Dataset: image (GitHub, mocharifa/Klasifikasi3Cabai). Classes: hijau, merah, rawit.

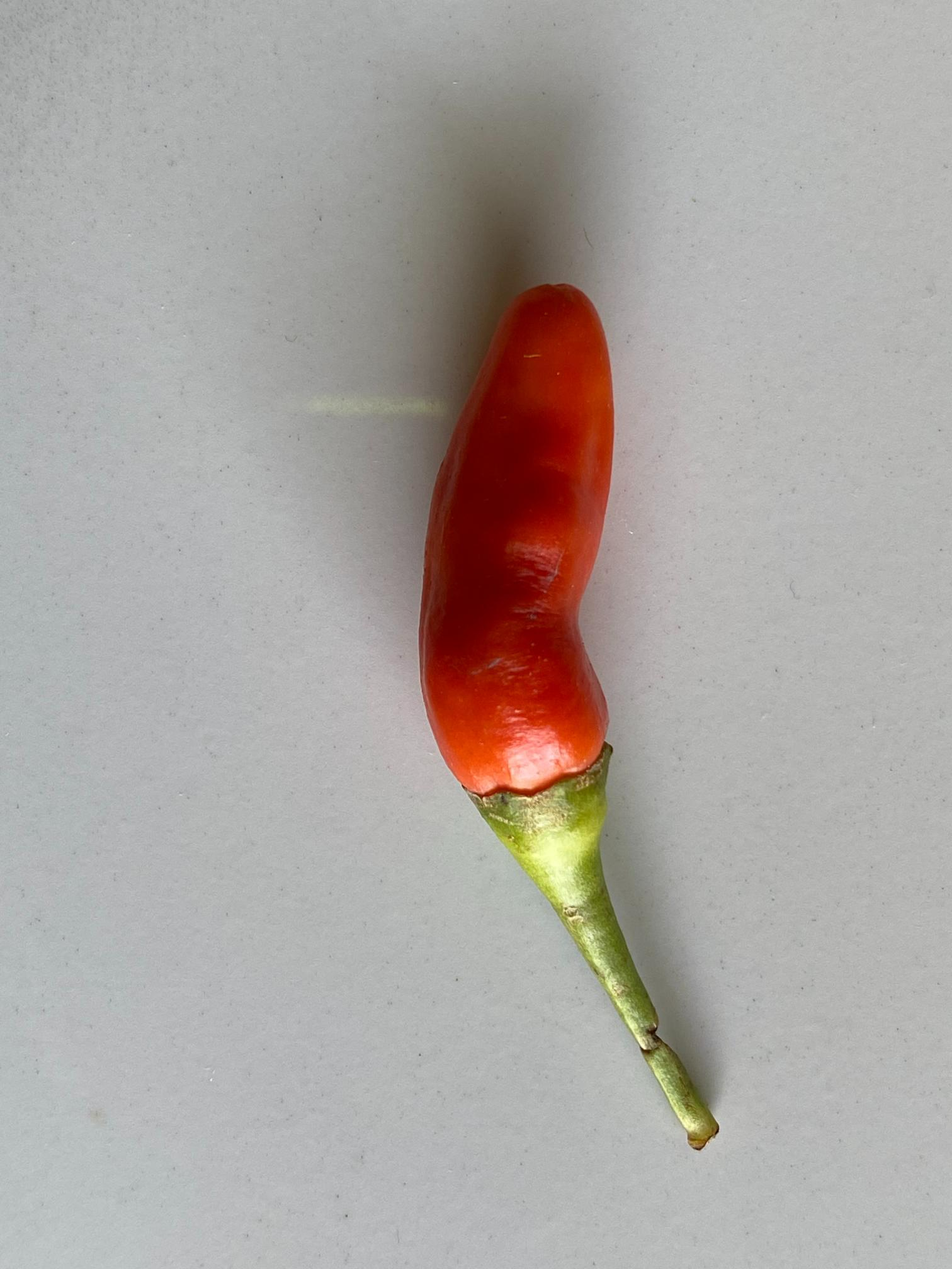
Label: merah

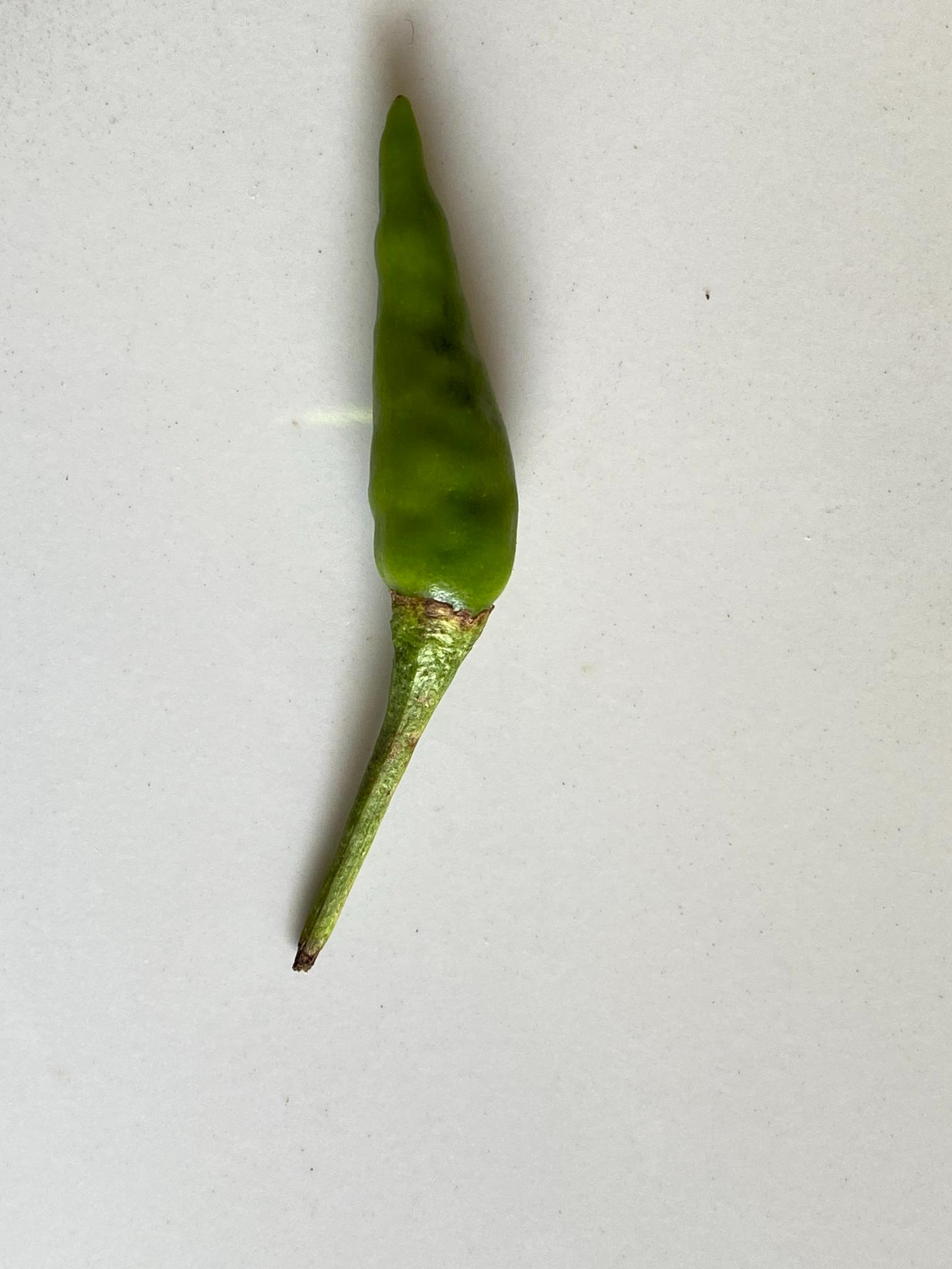
Label: rawit

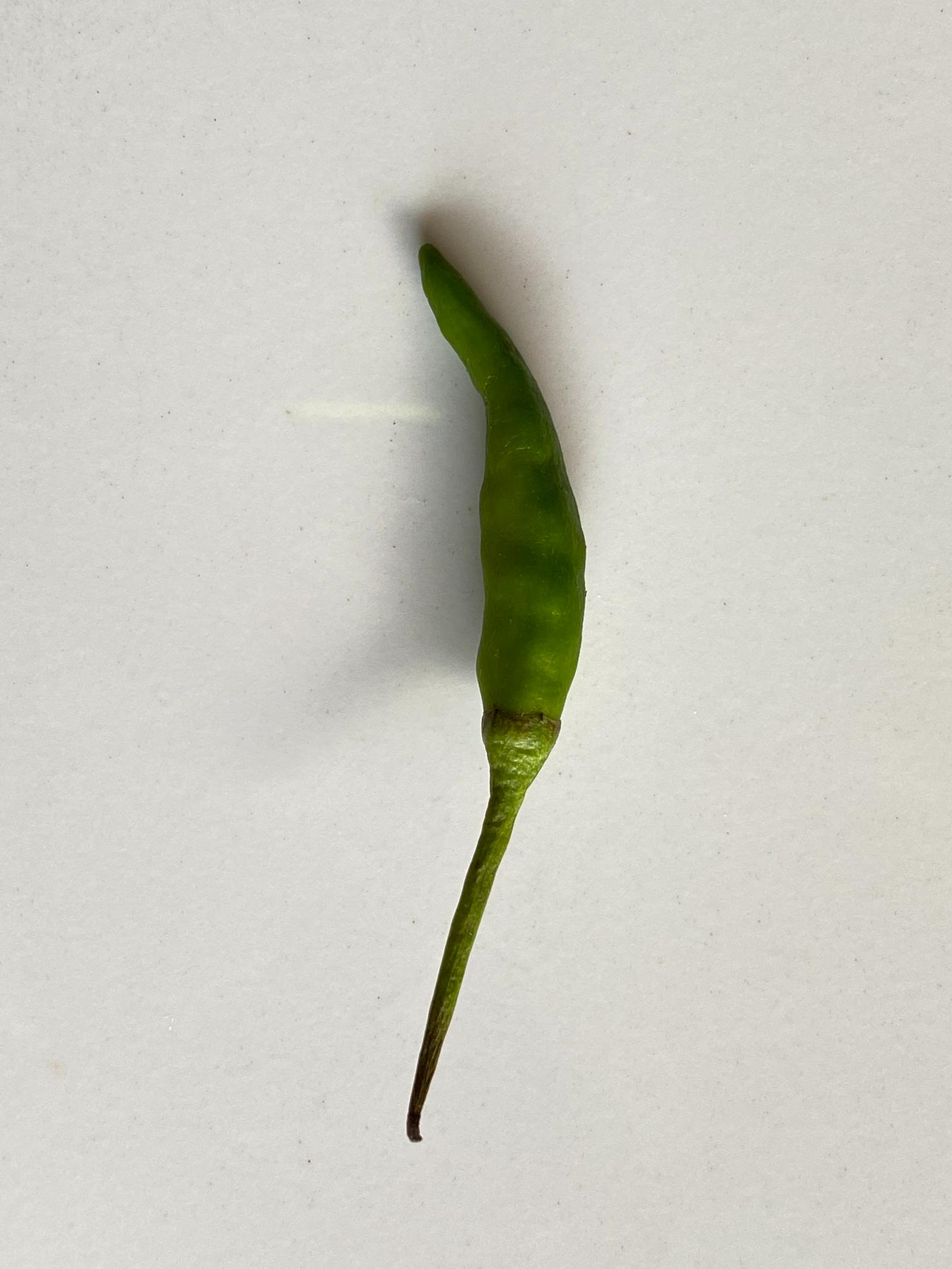
Label: rawit

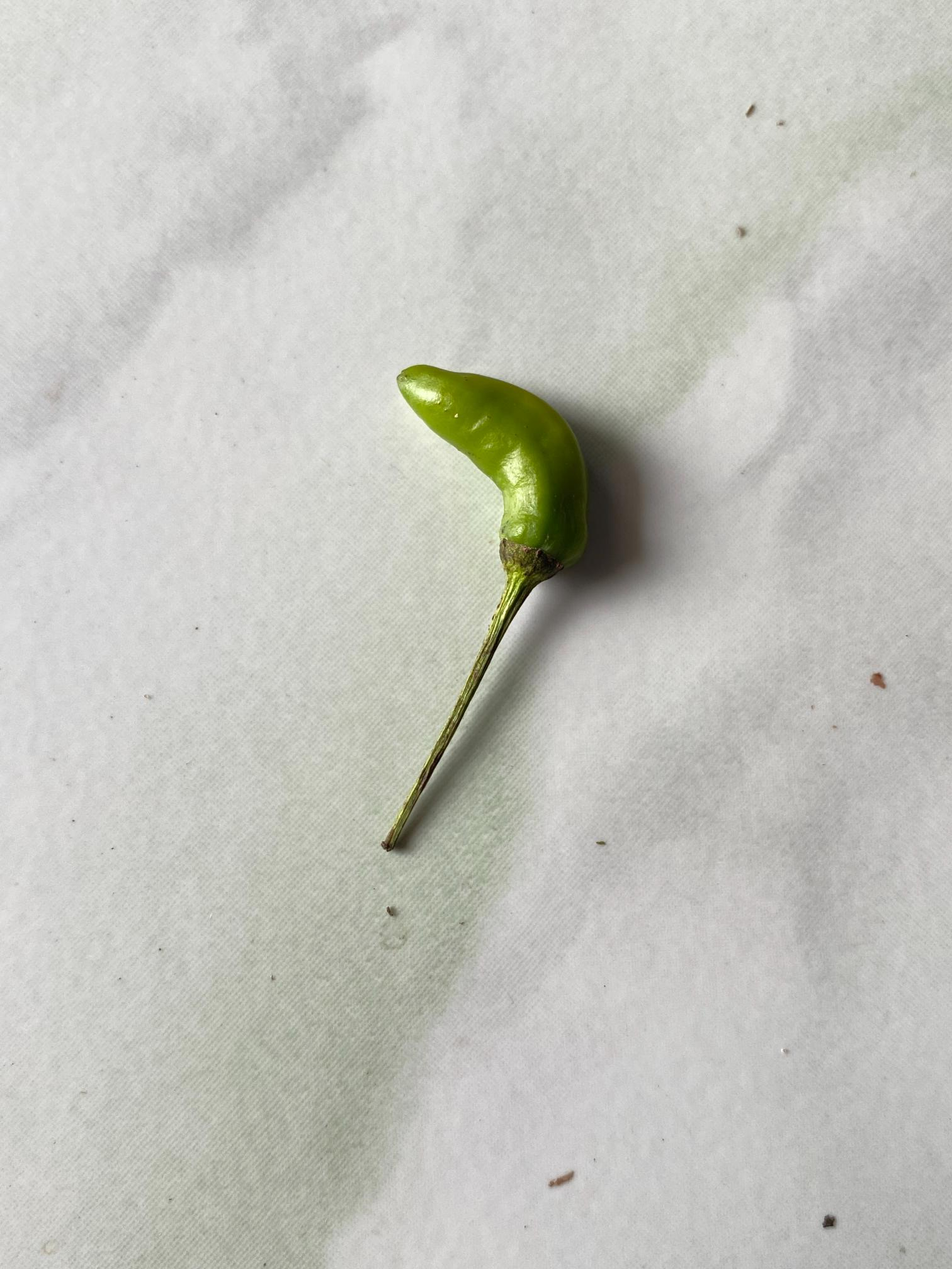
Label: hijau

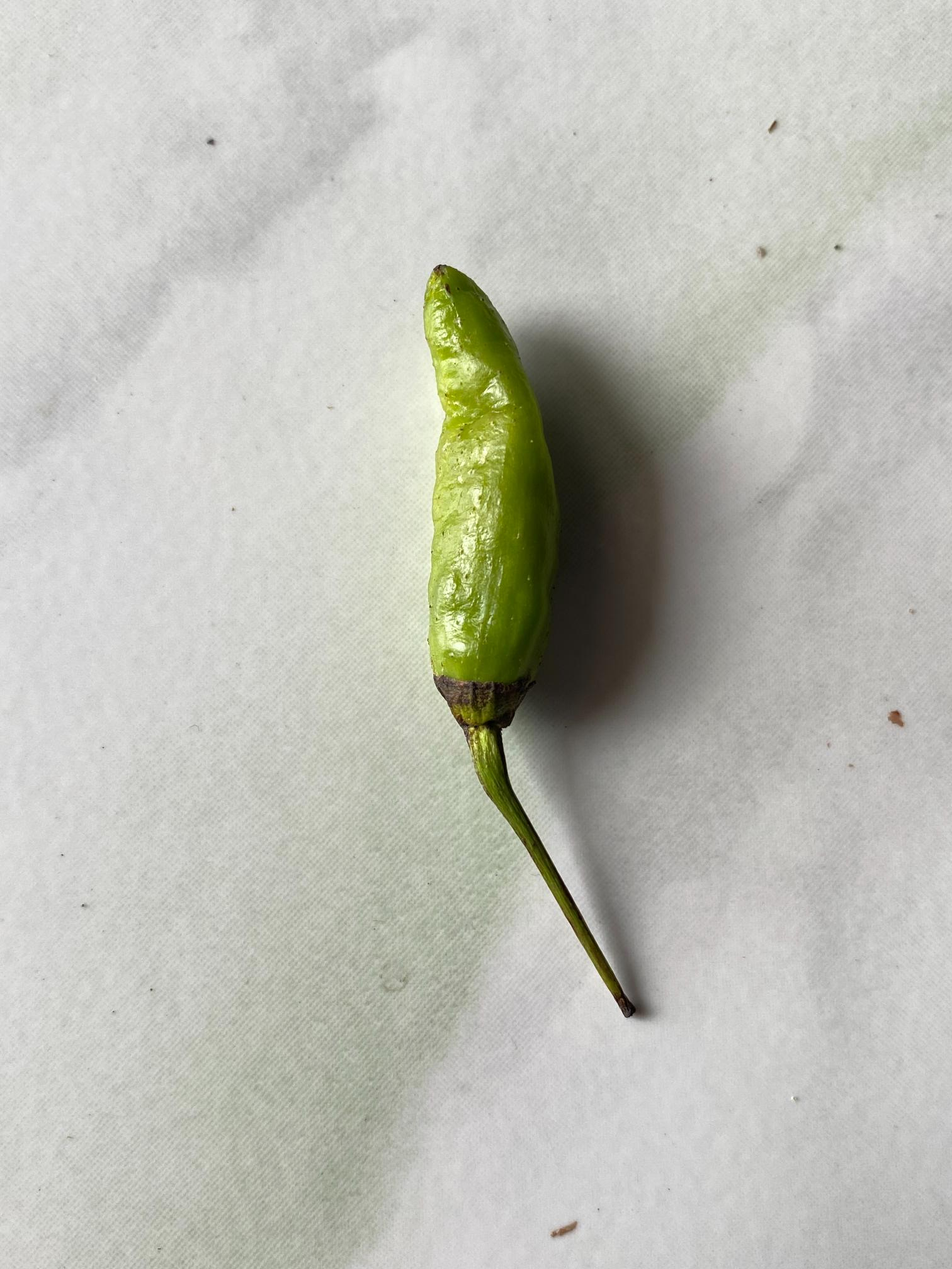
Label: hijau

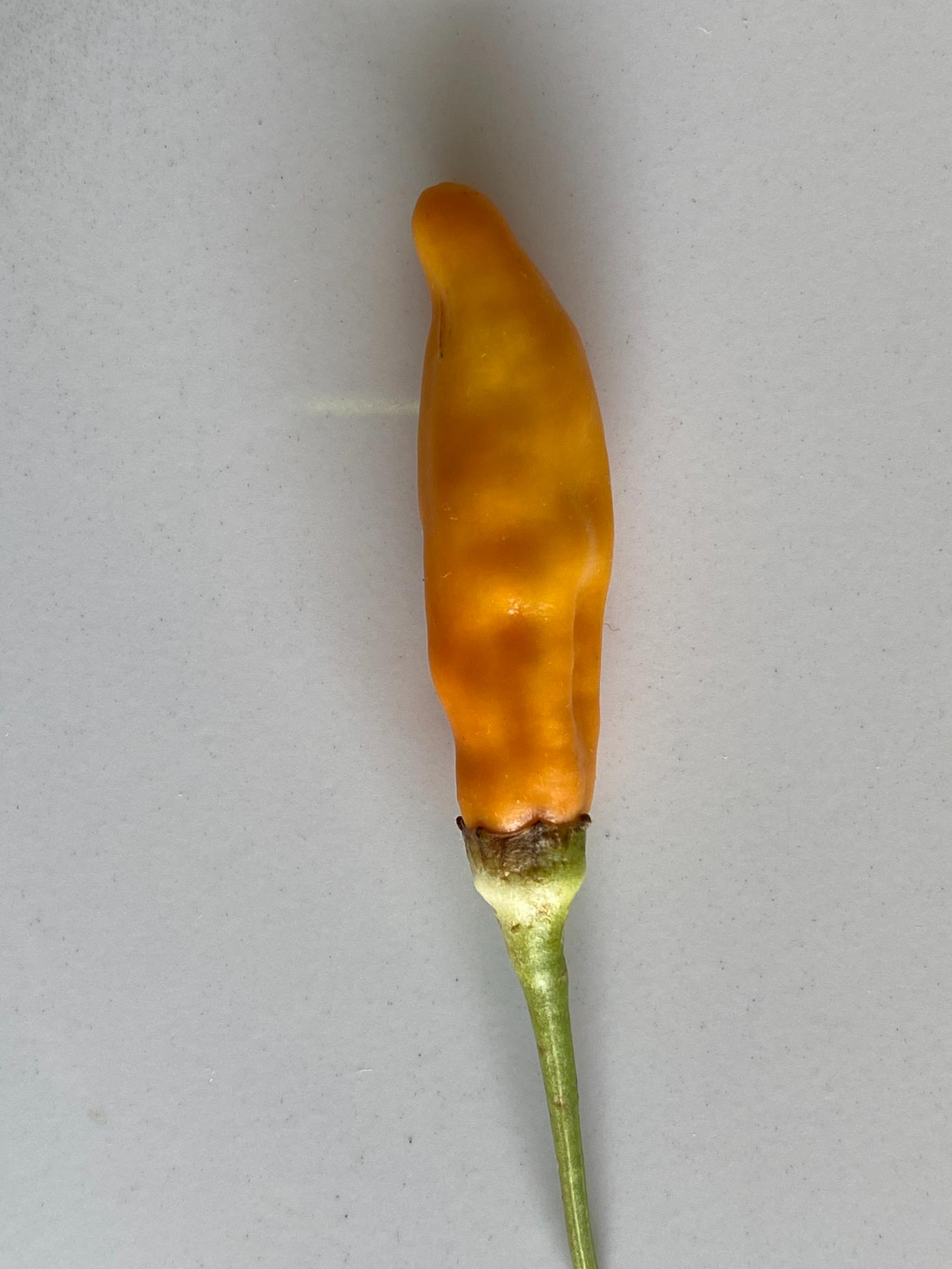
Label: merah
